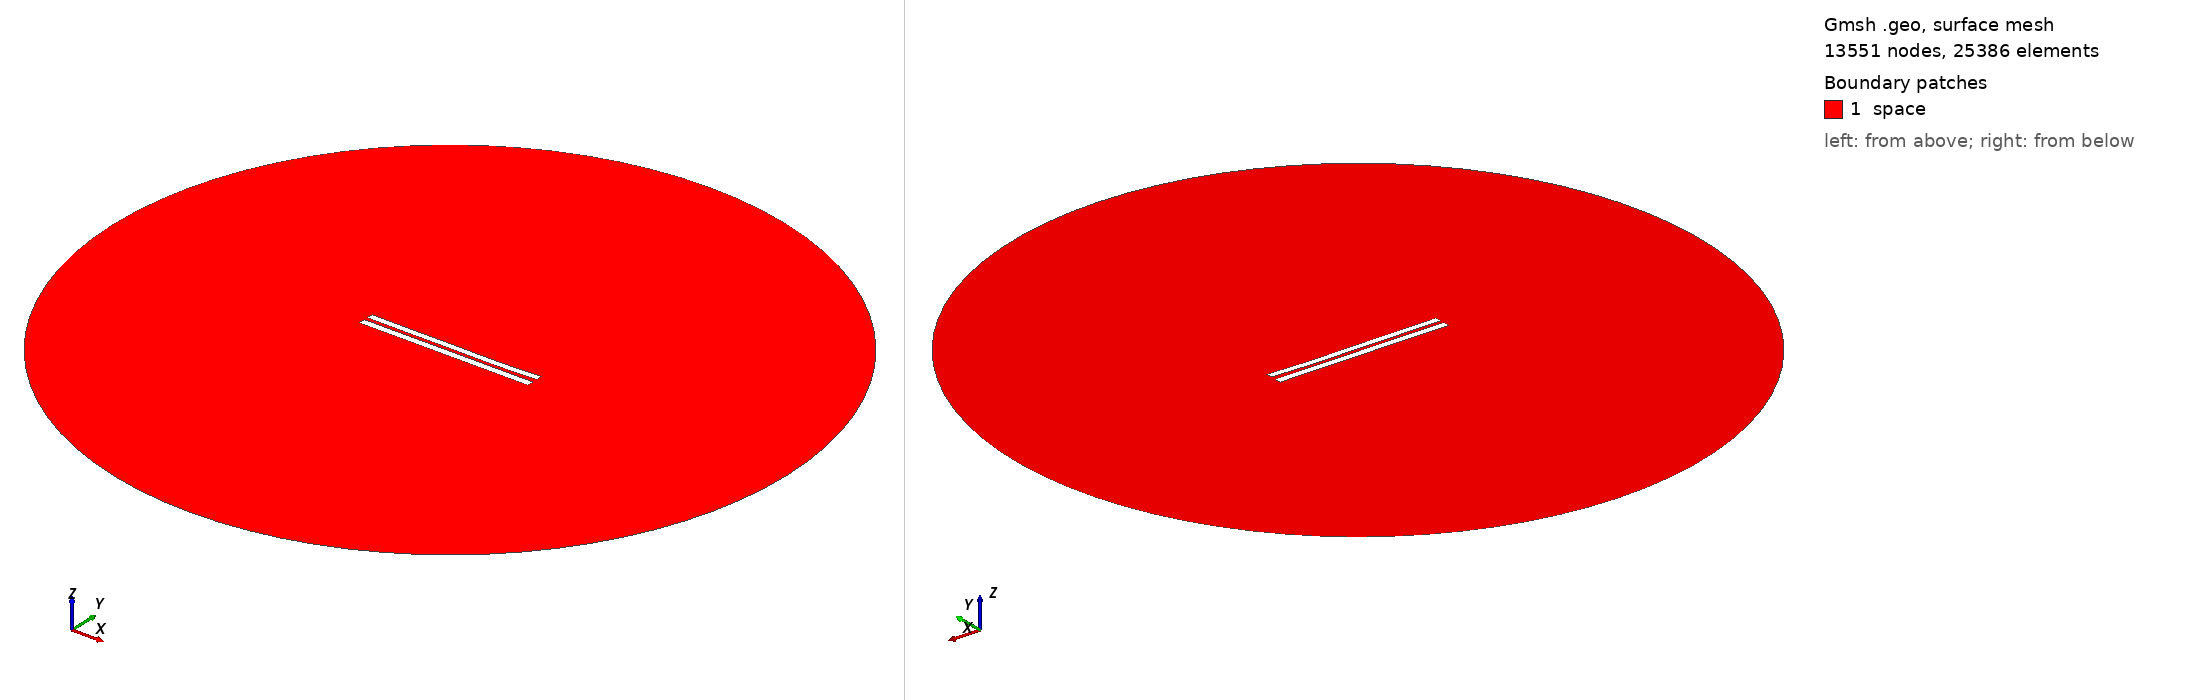

Gmsh geometry script, surface-meshed: 13551 nodes, 25386 surface elements. Boundary patches (legend numbers): 1 space. Left view from above one corner, right view from below the opposite corner. Legend entries are the model's physical surfaces. The drawing asked Gmsh for element sizes between 1% and 20% of the model's largest extent; the script's own settings can give other sizes.

=== 5267.geo (drawn) ===
//---------------------------------------
// Geometry kernel
//---------------------------------------

SetFactory("OpenCASCADE");



//---------------------------------------
// Parameters of the geometry
//---------------------------------------

// Overetch of the upper plate
overetch = 0.125;

// Distance between the plates
distance = 2.25;

// Discretization over the x axis (for the deformation)
nx = 50; 

// Length of the plate
L = 100 - overetch; 

// Number of modes
n = 4; 

// 1st mode coefficient
coeff(1) = 0.0;
beta(1) = 0.596864 * 3.1415926535 / L;

// 2nd mode coefficient
coeff(2) = -0.15;
beta(2) = 1.49418 * 3.1415926535 / L;

// 3rd mode coefficient
coeff(3) = 0.07499999999999998;
beta(3) = 2.50025 * 3.1415926535 / L;

// 4th mode coefficient
coeff(4) = -0.075;
beta(4) = 3.49999 * 3.1415926535 / L;



//---------------------------------------
// Upper plate (deformed rectangle)
//---------------------------------------

// Coordiantes of the upper plate
xmin = -50;
xmax = 50 - overetch;

// Height of the upper plate
yheight = 4 - 2 * overetch;

// Indexes of the points
UpperID[] = {};
LowerID[] = {};
LeftID[] = {};
RightID[] = {};

// Point index
p = 1;

// Horizontal edges
For i In {1:nx}
    x = xmin + (i-1)*(xmax - xmin)/(nx-1);

    y_bottom = distance / 2 + overetch;
    For j In {1:n}
        C = (Cosh(beta(j)*L) + Cos(beta(j)*L)) / (Sinh(beta(j)*L) + Sin(beta(j)*L));
        y_bottom  = y_bottom + coeff(j) * (Cosh(beta(j)*(x+50)) - Cos(beta(j)*(x+50)) - C * (Sinh(beta(j)*(x+50)) - Sin(beta(j)*(x+50))));
    EndFor

    y_top = y_bottom + yheight;

    Point(p) = {x, y_top, 0, 1.0};
    UpperID[i] = p;
    p = p + 1;

    Point(p) = {x, y_bottom, 0, 1.0};
    LowerID[i] = p;
    p = p + 1;
EndFor

// Create point lists
UpperPts[] = {}; LowerPts[] = {};
For i In {1:nx}
  UpperPts[] += {UpperID[i]};
  LowerPts[] += {LowerID[i]};
EndFor

// Build splines
Spline(1) = {UpperPts[]};
Spline(2) = {LowerPts[]};
Line(3) = {LowerPts[nx-1], UpperPts[nx-1]};
Line(4) = {LowerPts[0], UpperPts[0]};

// Build the plane surface
Curve Loop(1) = {2, 3, -1, -4};
Plane Surface(1) = {1};



//---------------------------------------
// Lower plate (rectangle)
//---------------------------------------

// Vertices
Point(1001) = {-50, -1, 0, 1.0};
Point(1002) = { 50, -1, 0, 1.0};
Point(1003) = { 50,  -5, 0, 1.0};
Point(1004) = {-50,  -5, 0, 1.0};

// Edges
Line(5) = {1001, 1002};
Line(6) = {1002, 1003};
Line(7) = {1003, 1004};
Line(8) = {1004, 1001};

// Plane surface
Line Loop(2) = {5, 6, 7, 8};
Plane Surface(2) = {2}; 



//---------------------------------------
// Outer (fictious) boundary
//---------------------------------------

// Points
Point(1005) = {0, 0, 0};       // Center
Point(1006) = {200, 0, 0};     // Start point
Point(1007) = {0, 200, 0};     // 90 degrees
Point(1008) = {-200, 0, 0};    // 180 degrees
Point(1009) = {0, -200, 0};    // 270 degrees

// Circle arcs (each needs start, center, end)
Circle(9) = {1006, 1005, 1007};
Circle(10) = {1007, 1005, 1008};
Circle(11) = {1008, 1005, 1009};
Circle(12) = {1009, 1005, 1006};

// Plane surface for the entire domain
Curve Loop(3) = {9, 10, 11, 12};
Surface(3) = {3};

// Subtract the plates from the whole domain to obtain the actual domain where we want to solve the equations
BooleanDifference{ Surface{3}; Delete; }{ Surface{1}; Surface{2}; Delete; }




//---------------------------------------
// Transfinite Lines/Curves
//---------------------------------------

// Set the number of points on the boundaries
r = 7;

// Plates
Transfinite Curve {1, 2} = 50*r Using Progression 1;
Transfinite Curve {3, 4} = 2*r Using Progression 1;
Transfinite Line {5, 7} = 50*r Using Progression 1;
Transfinite Line {6, 8} = 2*r Using Progression 1;

// Outer boundary
Transfinite Line {9, 10, 11, 12} = 20 Using Progression 1;



//---------------------------------------
// Physical groups
//---------------------------------------                

// Physical curves (boundaries)
Physical Line("force_segment", 10) = {2};
Physical Line("upper_plate", 11) = {1, 3, 4};
Physical Line("lower_plate", 12) = {5, 6, 7, 8};
Physical Line("boundary", 20) = {9, 10, 11, 12};

// Physical Surfaces
Physical Surface("space", 30) = {3};



//---------------------------------------
// 6. Generate the Mesh
//---------------------------------------

// 2D mesh generation
Mesh 2;
